Run: headless pygame with SDL's dummy video driver; simulated clock (each Clock.tick advances the game by its frame time, no real sleeping); random seed 0; keys injected as events and as key.get_pressed() state; no mouse input; restart key C tapped at the start of phases 3 and 4.
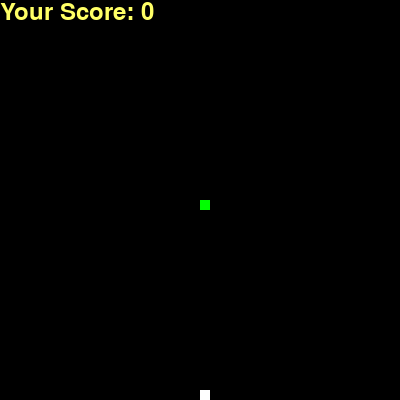
Frame 1 of 4 · flips 1–60 · no input
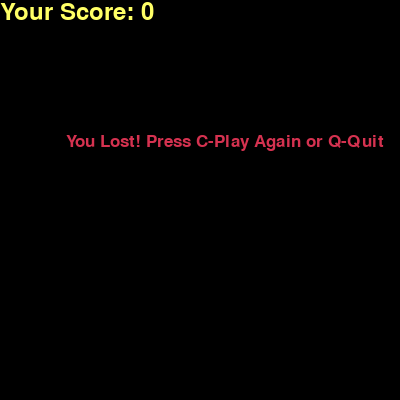
Frame 2 of 4 · flips 61–180 · tapped SPACE, RETURN · held RIGHT (→), D
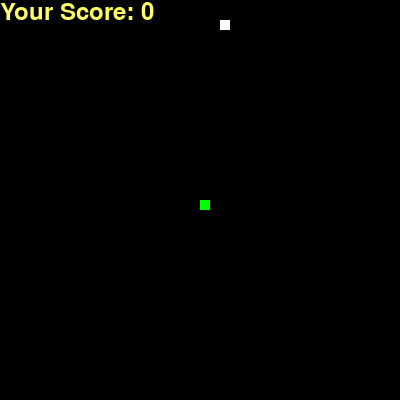
Frame 3 of 4 · flips 181–300 · tapped C · held DOWN (↓), S
Frame 4 of 4 · flips 301–420 · tapped C · held LEFT (←), A, UP (↑), W · screen same as frame 2, image omitted

The pygame program that drew these frames:

import pygame
import time
import random
 
pygame.init()
 
white = (255, 255, 255)
yellow = (255, 255, 102)
black = (0, 0, 0)
red = (213, 50, 80)
green = (0, 255, 0)
 
displayWidth = 400
displayHeight = 400
 
dis = pygame.display.set_mode((displayWidth, displayHeight))
pygame.display.set_caption('JSIPs Snake')
 
clock = pygame.time.Clock()
 
snakeBody = 10
snakeSpeed = 20
 
gameFont = pygame.font.SysFont(None, 25)
scoreFont = pygame.font.SysFont(None, 35)
 
 
def displayScore(score):
    value = scoreFont.render("Your Score: " + str(score), True, yellow)
    dis.blit(value, [0, 0])
 
 
 
def snakeCreator(snakeBody, snakeStomach):
    for x in snakeStomach:
        pygame.draw.rect(dis, green, [x[0], x[1], snakeBody, snakeBody])
 
 
def message(msg, color):
    mesg = gameFont.render(msg, True, color)
    dis.blit(mesg, [displayWidth / 6, displayHeight / 3])
 
 
def gameLoop():
    gameOver = False
    gameClass = False
 
    x1 = displayWidth / 2
    y1 = displayHeight / 2
 
    x1_change = 0
    y1_change = 0
 
    snakeStomach = []
    lengthOfStomach = 1
 
    foodx = round(random.randrange(0, displayWidth - snakeBody) / 10.0) * 10.0
    foody = round(random.randrange(0, displayHeight - snakeBody) / 10.0) * 10.0
 
    while not gameOver:
 
        while gameClass == True:
            dis.fill(black)
            message("You Lost! Press C-Play Again or Q-Quit", red)
            displayScore(lengthOfStomach - 1)
            pygame.display.update()
 
            for event in pygame.event.get():
                if event.type == pygame.KEYDOWN:
                    if event.key == pygame.K_q:
                        gameOver = True
                        gameClass = False
                    if event.key == pygame.K_c:
                        gameLoop()
 
        for event in pygame.event.get():
            if event.type == pygame.QUIT:
                gameOver = True
            if event.type == pygame.KEYDOWN:
                if event.key == pygame.K_LEFT:
                    x1_change = -snakeBody
                    y1_change = 0
                elif event.key == pygame.K_RIGHT:
                    x1_change = snakeBody
                    y1_change = 0
                elif event.key == pygame.K_UP:
                    y1_change = -snakeBody
                    x1_change = 0
                elif event.key == pygame.K_DOWN:
                    y1_change = snakeBody
                    x1_change = 0
 
        if x1 >= displayWidth or x1 < 0 or y1 >= displayHeight or y1 < 0:
            gameClass = True
        x1 += x1_change
        y1 += y1_change
        dis.fill(black)
        pygame.draw.rect(dis, white, [foodx, foody, snakeBody, snakeBody])
        snake_Head = []
        snake_Head.append(x1)
        snake_Head.append(y1)
        snakeStomach.append(snake_Head)
        if len(snakeStomach) > lengthOfStomach:
            del snakeStomach[0]
 
        for x in snakeStomach[:-1]:
            if x == snake_Head:
                gameClass = True
 
        snakeCreator(snakeBody, snakeStomach)
        displayScore(lengthOfStomach - 1)
 
        pygame.display.update()
 
        if x1 == foodx and y1 == foody:
            foodx = round(random.randrange(0, displayWidth - snakeBody) / 10.0) * 10.0
            foody = round(random.randrange(0, displayHeight - snakeBody) / 10.0) * 10.0
            lengthOfStomach += 1
 
        clock.tick(snakeSpeed)
 
    pygame.quit()
    quit()
 
 
gameLoop()
